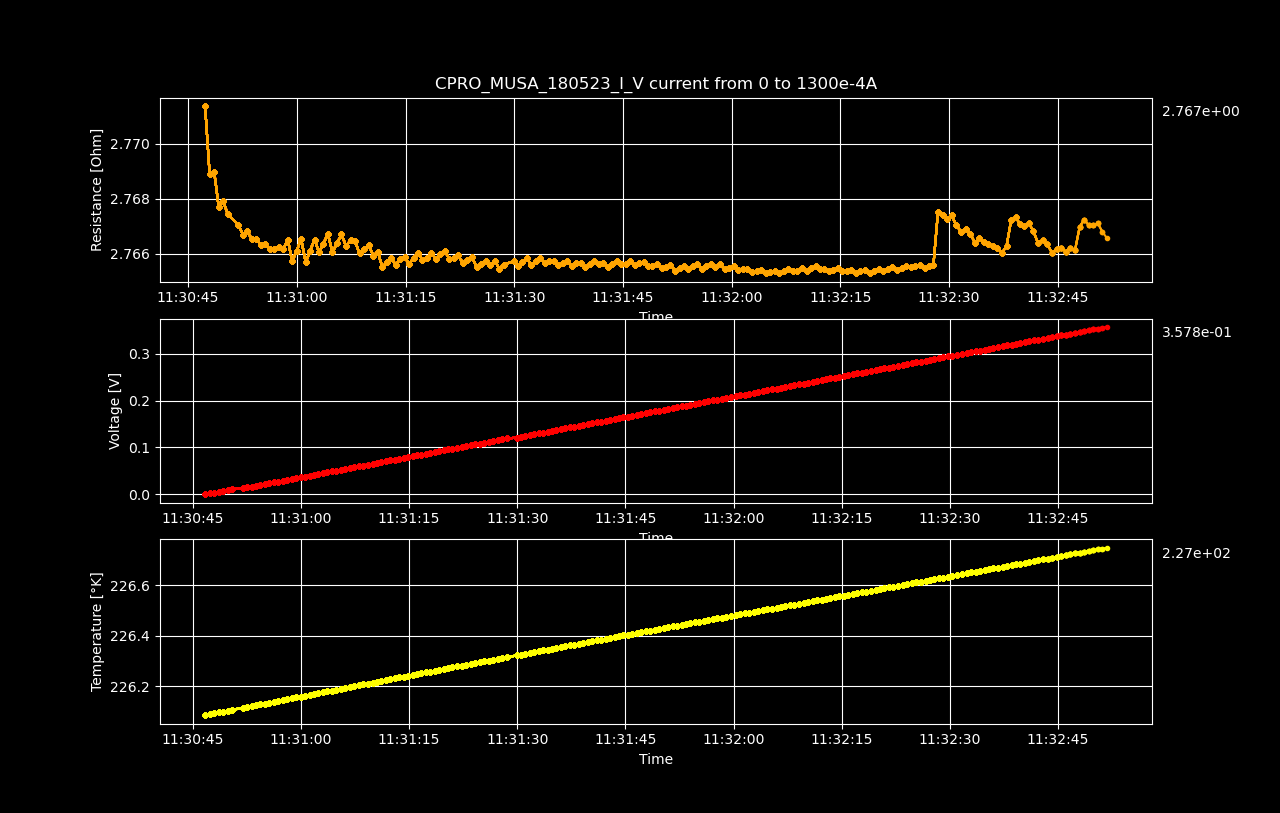

Source data for this figure (header and first rows):
Datetime, Temperature [K], Voltage [V], Resistance [𝛀], Current Source [A], Electric Field [V/cm], Restivity [𝛀 cm], Current Density [A/cm2]
2023-05-19 11:30:46.718124, 226.1, 2.97592472e-06, inf, 0.0, 4.649882375e-05, inf, 0.0
2023-05-19 11:30:47.341644, 226.1, 0.00181, 2.771, 0.0006533, 0.02829, 4.72, 0.005993
2023-05-19 11:30:47.965227, 226.1, 0.003618, 2.769, 0.001307, 0.05653, 4.716, 0.01199
2023-05-19 11:30:48.607949, 226.1, 0.005427, 2.769, 0.00196, 0.08479, 4.716, 0.01798
2023-05-19 11:30:49.218840, 226.1, 0.007232, 2.768, 0.002613, 0.113, 4.714, 0.02397
2023-05-19 11:30:49.842659, 226.1, 0.009041, 2.768, 0.003266, 0.1413, 4.714, 0.02997
2023-05-19 11:30:50.467061, 226.1, 0.01085, 2.767, 0.00392, 0.1695, 4.713, 0.03596
2023-05-19 11:30:51.929875, 226.1, 0.01265, 2.767, 0.004573, 0.1977, 4.713, 0.04195
2023-05-19 11:30:52.565035, 226.1, 0.01446, 2.767, 0.005226, 0.2259, 4.712, 0.04795
2023-05-19 11:30:53.176694, 226.1, 0.01627, 2.767, 0.005879, 0.2542, 4.712, 0.05394
2023-05-19 11:30:53.777974, 226.1, 0.01807, 2.767, 0.006533, 0.2824, 4.712, 0.05993
2023-05-19 11:30:54.391274, 226.1, 0.01988, 2.767, 0.007186, 0.3106, 4.712, 0.06593
2023-05-19 11:30:55.005949, 226.1, 0.02169, 2.766, 0.007839, 0.3388, 4.711, 0.07192
2023-05-19 11:30:55.632510, 226.1, 0.02349, 2.766, 0.008492, 0.3671, 4.711, 0.07791
2023-05-19 11:30:56.257240, 226.1, 0.0253, 2.766, 0.009146, 0.3953, 4.711, 0.08391
2023-05-19 11:30:56.873167, 226.1, 0.02711, 2.766, 0.009799, 0.4235, 4.711, 0.0899
2023-05-19 11:30:57.491327, 226.1, 0.02891, 2.766, 0.01045, 0.4518, 4.711, 0.09589
2023-05-19 11:30:58.119950, 226.1, 0.03072, 2.766, 0.01111, 0.48, 4.711, 0.1019
2023-05-19 11:30:58.745866, 226.2, 0.03253, 2.767, 0.01176, 0.5083, 4.712, 0.1079
2023-05-19 11:30:59.359806, 226.2, 0.03433, 2.766, 0.01241, 0.5364, 4.71, 0.1139
2023-05-19 11:30:59.964376, 226.2, 0.03614, 2.766, 0.01307, 0.5647, 4.711, 0.1199
2023-05-19 11:31:00.588330, 226.2, 0.03795, 2.767, 0.01372, 0.593, 4.712, 0.1259
2023-05-19 11:31:01.223808, 226.2, 0.03975, 2.766, 0.01437, 0.6211, 4.71, 0.1319
2023-05-19 11:31:01.835197, 226.2, 0.04156, 2.766, 0.01503, 0.6494, 4.711, 0.1378
2023-05-19 11:31:02.443121, 226.2, 0.04337, 2.767, 0.01568, 0.6777, 4.712, 0.1438
2023-05-19 11:31:03.054964, 226.2, 0.04517, 2.766, 0.01633, 0.7058, 4.711, 0.1498
2023-05-19 11:31:03.664431, 226.2, 0.04699, 2.766, 0.01698, 0.7342, 4.711, 0.1558
2023-05-19 11:31:04.289844, 226.2, 0.0488, 2.767, 0.01764, 0.7625, 4.712, 0.1618
2023-05-19 11:31:04.913587, 226.2, 0.05059, 2.766, 0.01829, 0.7905, 4.711, 0.1678
2023-05-19 11:31:05.545424, 226.2, 0.05241, 2.766, 0.01894, 0.8189, 4.711, 0.1738
2023-05-19 11:31:06.159024, 226.2, 0.05422, 2.767, 0.0196, 0.8472, 4.712, 0.1798
2023-05-19 11:31:06.784984, 226.2, 0.05602, 2.766, 0.02025, 0.8753, 4.711, 0.1858
2023-05-19 11:31:07.416049, 226.2, 0.05783, 2.766, 0.0209, 0.9036, 4.712, 0.1918
2023-05-19 11:31:08.038297, 226.2, 0.05964, 2.766, 0.02156, 0.9319, 4.712, 0.1978
2023-05-19 11:31:08.651875, 226.2, 0.06144, 2.766, 0.02221, 0.9599, 4.711, 0.2038
2023-05-19 11:31:09.296968, 226.2, 0.06325, 2.766, 0.02286, 0.9882, 4.711, 0.2098
2023-05-19 11:31:09.936217, 226.2, 0.06506, 2.766, 0.02352, 1.017, 4.711, 0.2158
2023-05-19 11:31:10.558413, 226.2, 0.06685, 2.766, 0.02417, 1.045, 4.711, 0.2218
2023-05-19 11:31:11.170891, 226.2, 0.06867, 2.766, 0.02482, 1.073, 4.711, 0.2277
2023-05-19 11:31:11.794133, 226.2, 0.07046, 2.766, 0.02548, 1.101, 4.71, 0.2337
2023-05-19 11:31:12.403827, 226.2, 0.07227, 2.766, 0.02613, 1.129, 4.71, 0.2397
2023-05-19 11:31:13.031725, 226.2, 0.07408, 2.766, 0.02678, 1.158, 4.711, 0.2457
2023-05-19 11:31:13.645347, 226.2, 0.07588, 2.766, 0.02744, 1.186, 4.71, 0.2517
2023-05-19 11:31:14.250805, 226.2, 0.07769, 2.766, 0.02809, 1.214, 4.711, 0.2577
2023-05-19 11:31:14.875280, 226.2, 0.0795, 2.766, 0.02874, 1.242, 4.711, 0.2637
2023-05-19 11:31:15.492715, 226.2, 0.0813, 2.766, 0.0294, 1.27, 4.71, 0.2697
2023-05-19 11:31:16.116076, 226.2, 0.08311, 2.766, 0.03005, 1.299, 4.711, 0.2757
2023-05-19 11:31:16.726014, 226.3, 0.08493, 2.766, 0.0307, 1.327, 4.711, 0.2817
2023-05-19 11:31:17.330372, 226.3, 0.08673, 2.766, 0.03136, 1.355, 4.71, 0.2877
2023-05-19 11:31:17.933502, 226.3, 0.08853, 2.766, 0.03201, 1.383, 4.711, 0.2937
2023-05-19 11:31:18.561177, 226.3, 0.09035, 2.766, 0.03266, 1.412, 4.711, 0.2997
2023-05-19 11:31:19.184474, 226.3, 0.09215, 2.766, 0.03332, 1.44, 4.711, 0.3057
2023-05-19 11:31:19.793252, 226.3, 0.09396, 2.766, 0.03397, 1.468, 4.711, 0.3116
2023-05-19 11:31:20.400080, 226.3, 0.09577, 2.766, 0.03462, 1.496, 4.711, 0.3176
2023-05-19 11:31:21.012070, 226.3, 0.09757, 2.766, 0.03528, 1.525, 4.711, 0.3236
2023-05-19 11:31:21.663159, 226.3, 0.09937, 2.766, 0.03593, 1.553, 4.711, 0.3296
2023-05-19 11:31:22.286955, 226.3, 0.1012, 2.766, 0.03658, 1.581, 4.711, 0.3356
2023-05-19 11:31:22.894939, 226.3, 0.103, 2.766, 0.03724, 1.609, 4.71, 0.3416
2023-05-19 11:31:23.525032, 226.3, 0.1048, 2.766, 0.03789, 1.637, 4.71, 0.3476
2023-05-19 11:31:24.142756, 226.3, 0.1066, 2.766, 0.03854, 1.666, 4.711, 0.3536
... 140 more rows
